Dataset: Imagenes360 (GitHub, AgroJuan/Imagenes360). Classes: aceptable, borrosa, correct, nitida, sobreexpuesta, subexpuesta.

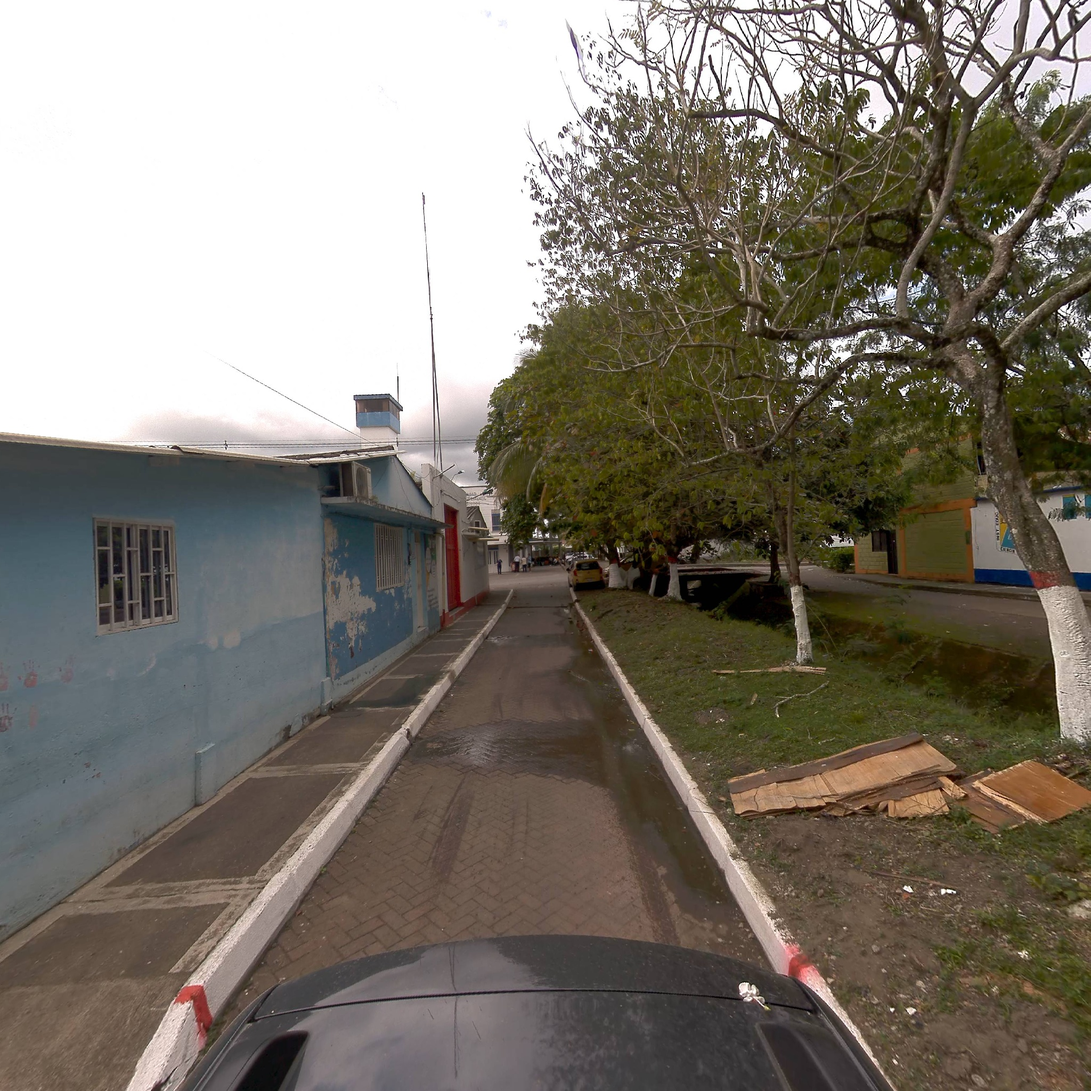
Label: nitida

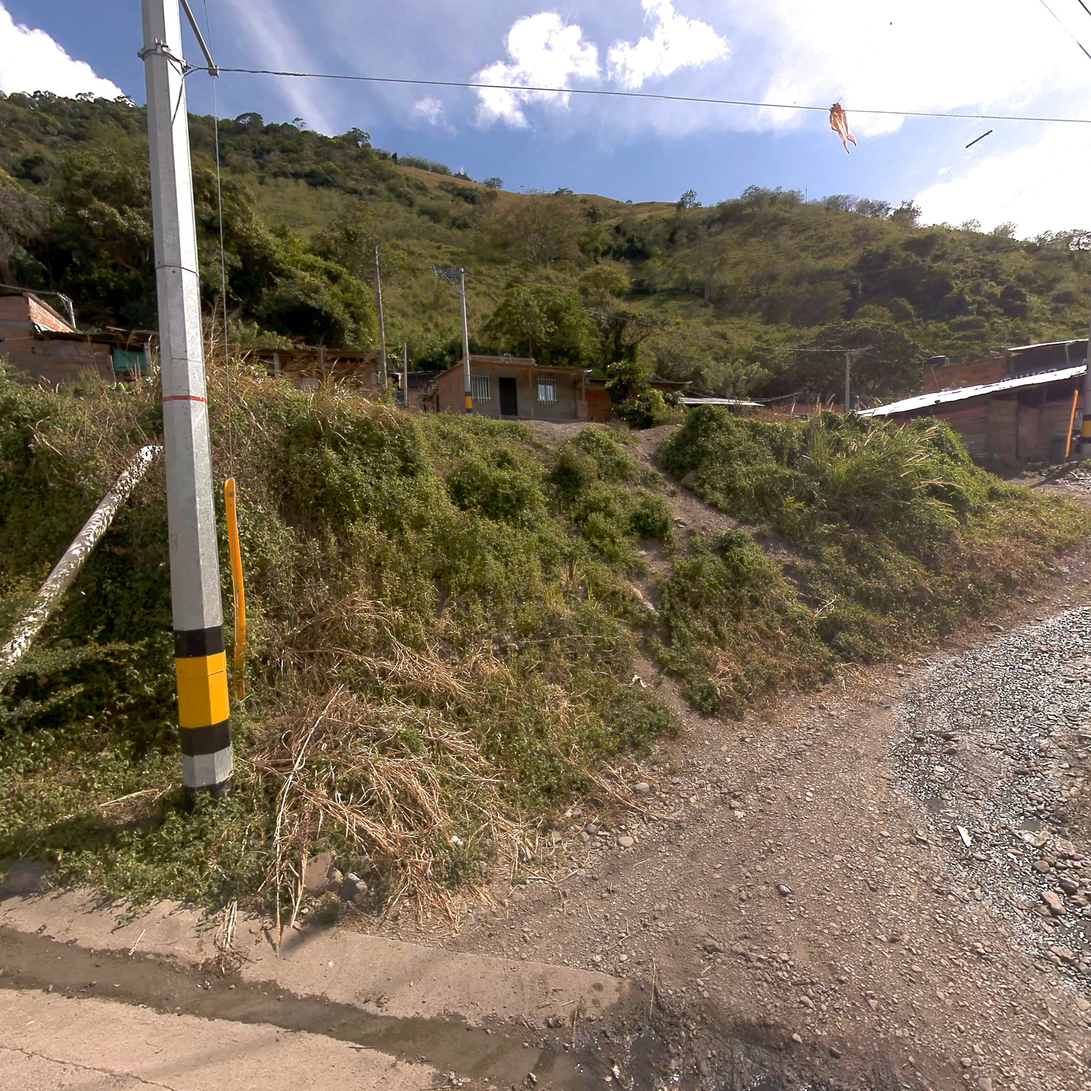
Label: correct

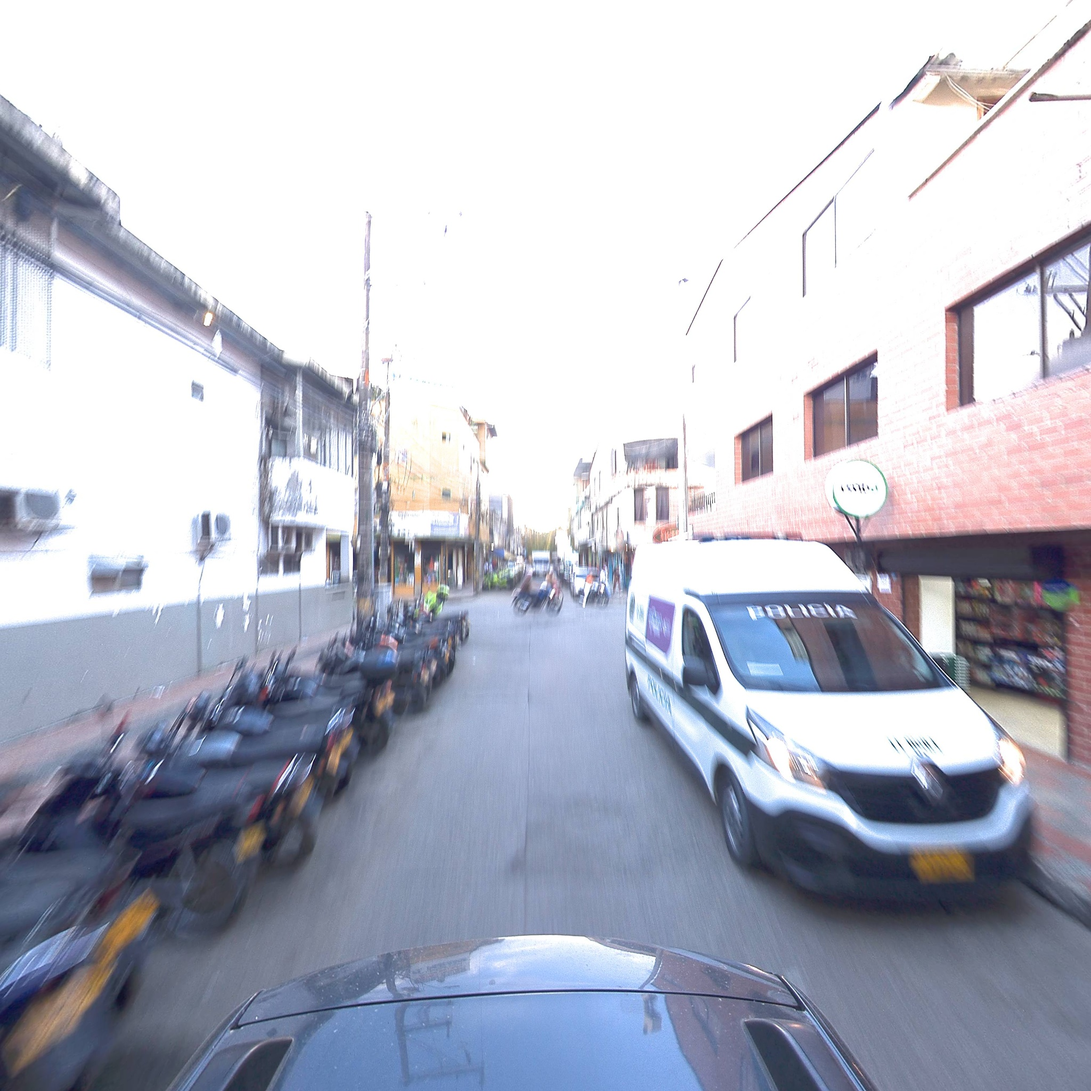
Label: borrosa

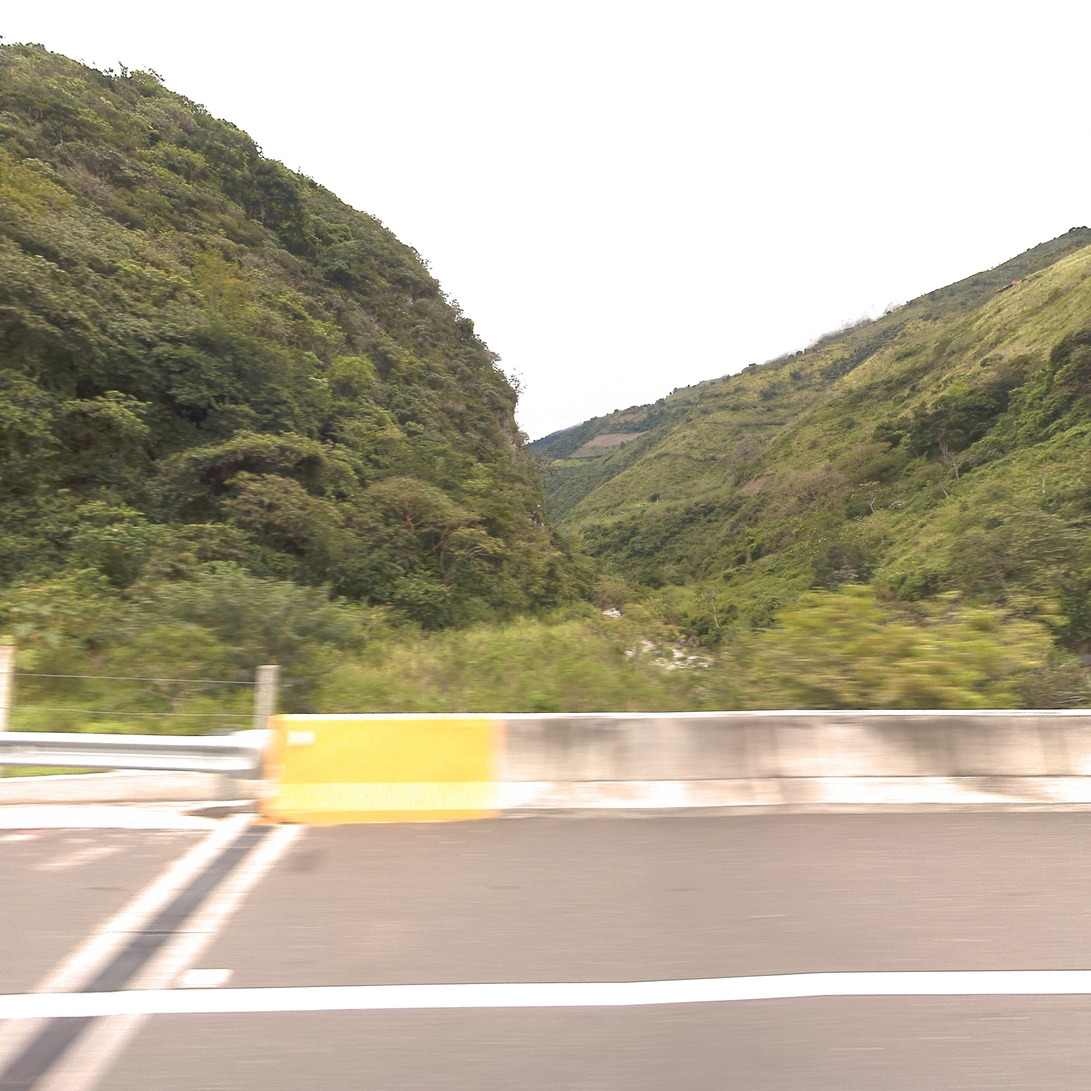
Label: correct

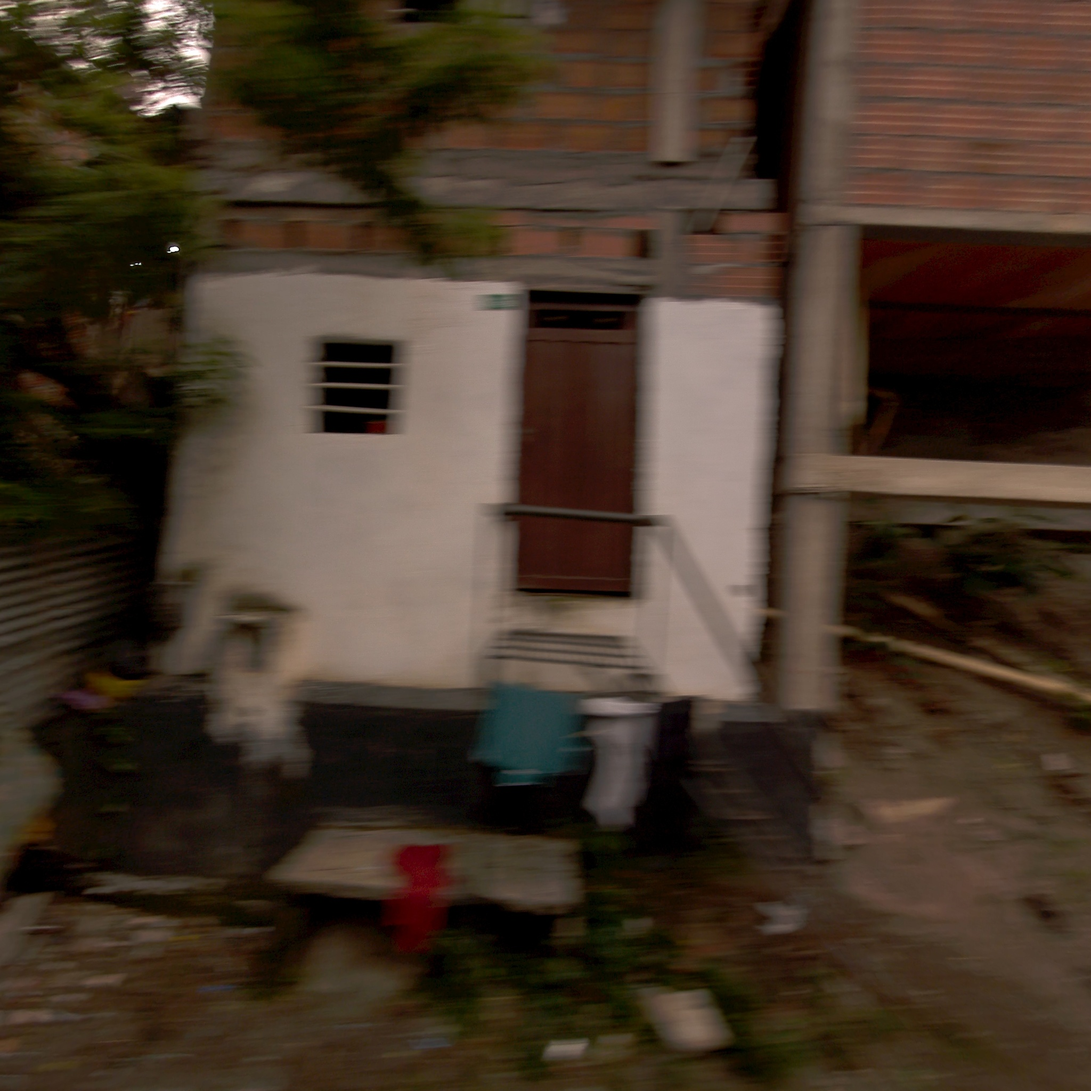
Label: borrosa

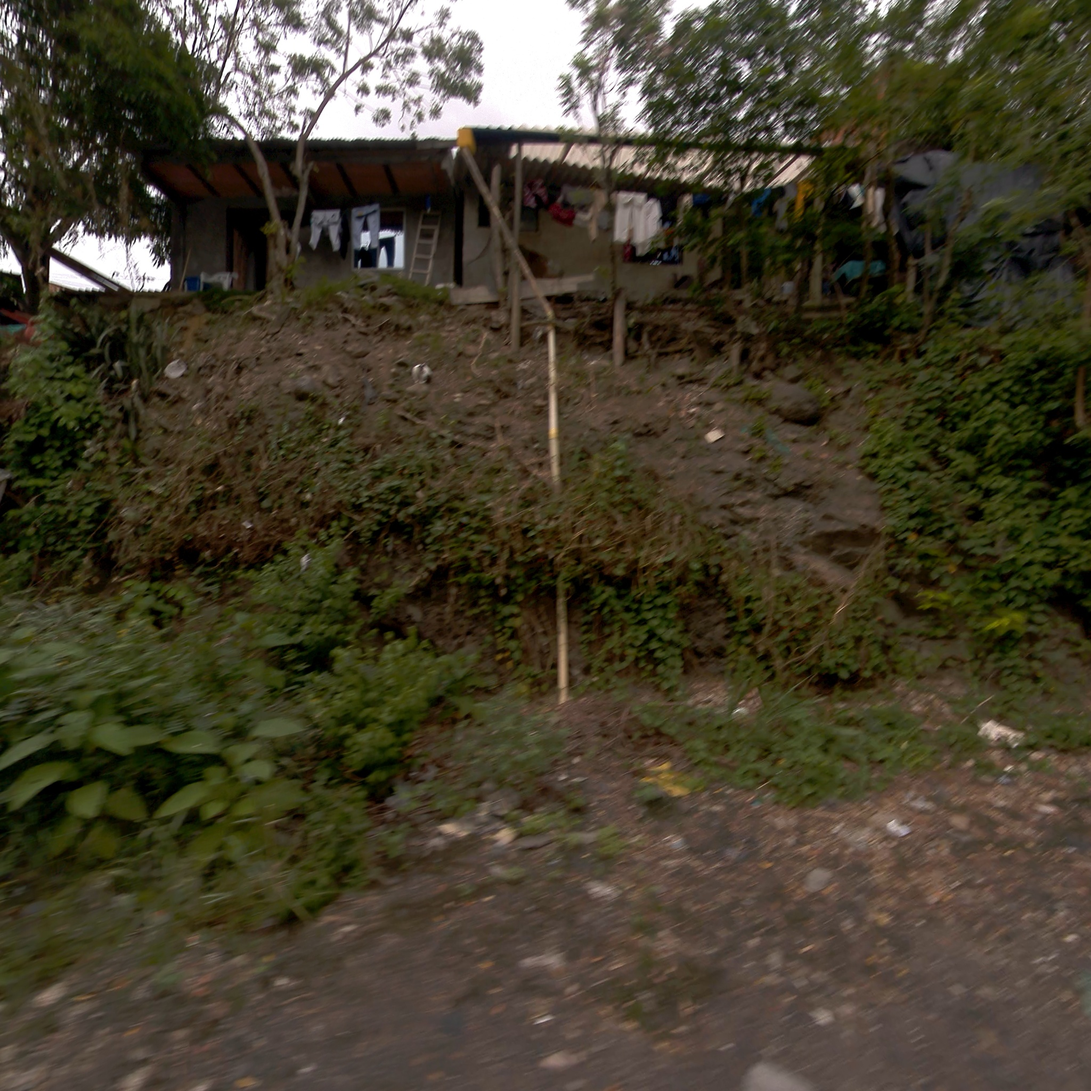
Label: aceptable
